Labelled photos from "COVID-19_Radiography_Dataset_split", an image-classification folder in cyrilmarat/Liora_Covid. The possible labels are: COVID-19, lung opacity, normal, viral pneumonia.

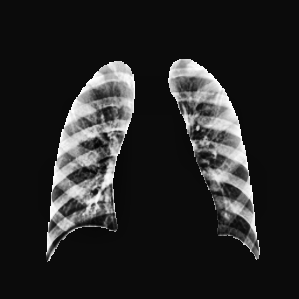
Label: normal

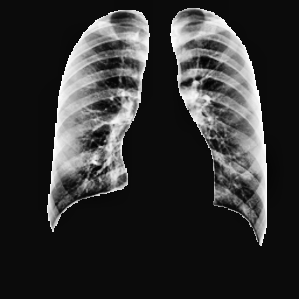
Label: normal

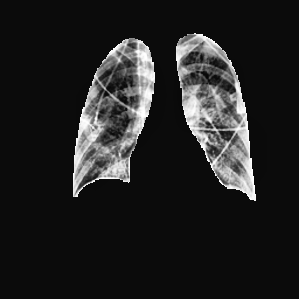
Label: lung opacity

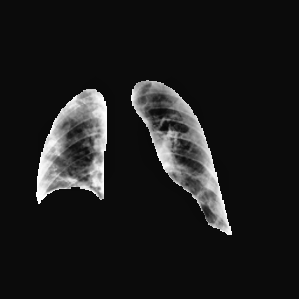
Label: COVID-19

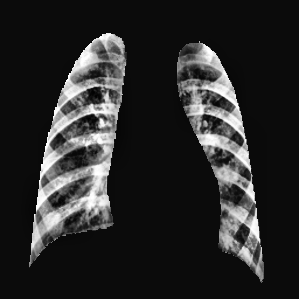
Label: viral pneumonia

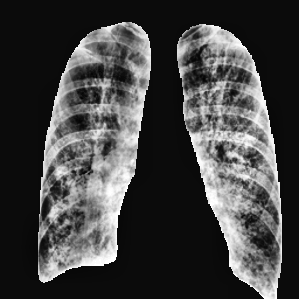
Label: lung opacity
